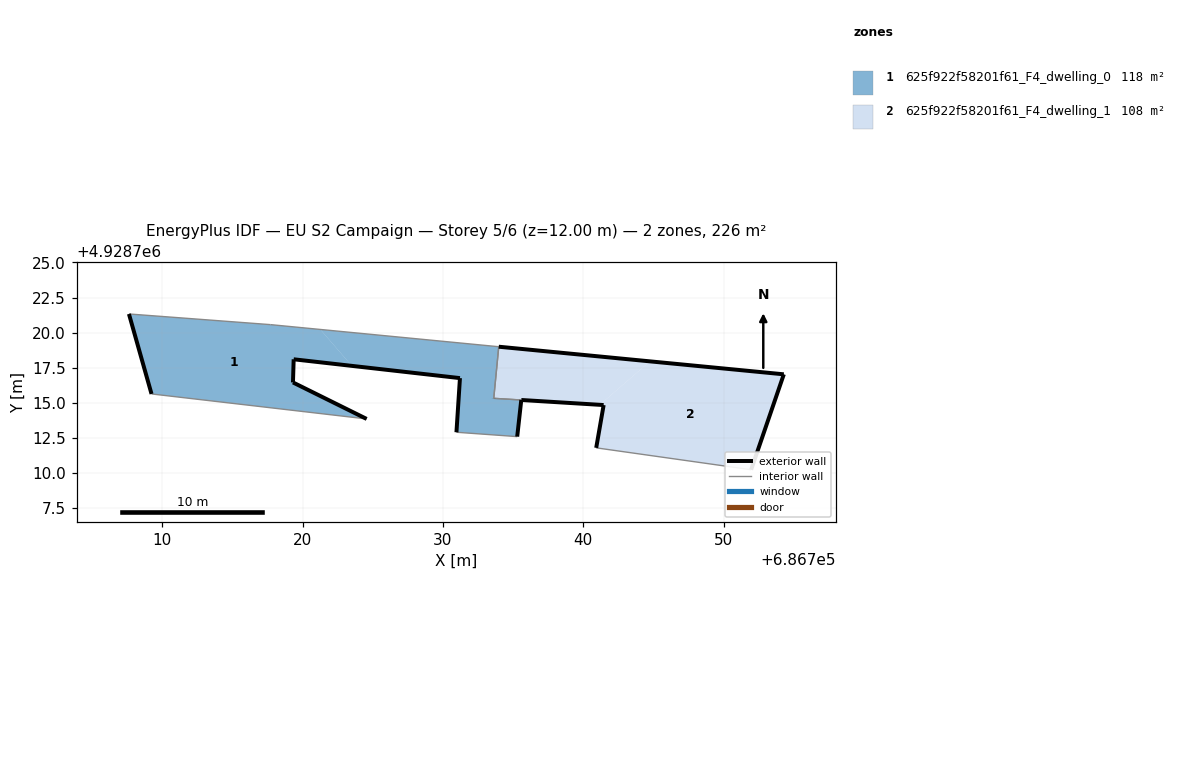
=== STOREY PLAN SPEC (per zone: floor XY polygon, exterior-wall plan segments, windows/doors) ===
zone 1: 625f922f58201f61_F4_dwelling_0  (117.9 m²)
  floor: (686724.56, 4928713.85) (686719.31, 4928716.45) (686719.36, 4928718.10) (686723.50, 4928717.63) (686721.26, 4928720.23) (686717.71, 4928720.57) (686707.62, 4928721.33) (686709.23, 4928715.63)
  floor: (686735.29, 4928712.59) (686735.58, 4928715.20) (686733.62, 4928715.32) (686733.97, 4928719.00) (686721.26, 4928720.23) (686723.50, 4928717.63) (686731.21, 4928716.76) (686730.96, 4928712.90)
  exterior wall: (686730.96, 4928712.90) – (686731.21, 4928716.76)  [3.9 m]
  exterior wall: (686731.21, 4928716.76) – (686719.36, 4928718.10)  [11.9 m]
  exterior wall: (686719.36, 4928718.10) – (686719.31, 4928716.45)  [1.7 m]
  exterior wall: (686719.31, 4928716.45) – (686724.56, 4928713.85)  [5.9 m]
  exterior wall: (686709.23, 4928715.63) – (686707.62, 4928721.33)  [5.9 m]
  exterior wall: (686735.58, 4928715.20) – (686735.29, 4928712.59)  [2.6 m]
  exterior wall: (686733.62, 4928715.33) – (686733.62, 4928715.32)  [0.0 m]
  interior walls: 6
zone 2: 625f922f58201f61_F4_dwelling_1  (107.7 m²)
  floor: (686744.75, 4928717.95) (686733.97, 4928719.00) (686733.62, 4928715.33) (686735.58, 4928715.20) (686741.17, 4928714.86)
  floor: (686751.96, 4928710.23) (686754.29, 4928717.03) (686744.75, 4928717.95) (686741.17, 4928714.86) (686741.45, 4928714.84) (686740.92, 4928711.79)
  exterior wall: (686735.58, 4928715.20) – (686735.58, 4928715.20)  [0.0 m]
  exterior wall: (686733.97, 4928719.00) – (686754.29, 4928717.03)  [20.4 m]
  exterior wall: (686754.29, 4928717.03) – (686751.96, 4928710.23)  [7.2 m]
  exterior wall: (686740.92, 4928711.79) – (686741.45, 4928714.84)  [3.1 m]
  exterior wall: (686741.45, 4928714.84) – (686735.58, 4928715.20)  [5.9 m]
  interior walls: 3

=== DERIVED (storey summary) ===
Building: EU S2 Campaign
Storey: 5 of 6  (floor level z = 12.00 m)
Storey gross floor area: 225.6 m²
Zones on this storey: 2
  - 625f922f58201f61_F4_dwelling_0: floor 117.9 m²; exterior wall 31.9 m (95.6 m²); WWR 0.0%
  - 625f922f58201f61_F4_dwelling_1: floor 107.7 m²; exterior wall 36.6 m (109.7 m²); WWR 0.0%
Zone adjacency (shared interzone walls):
  - 625f922f58201f61_F4_dwelling_0 ↔ 625f922f58201f61_F4_dwelling_1